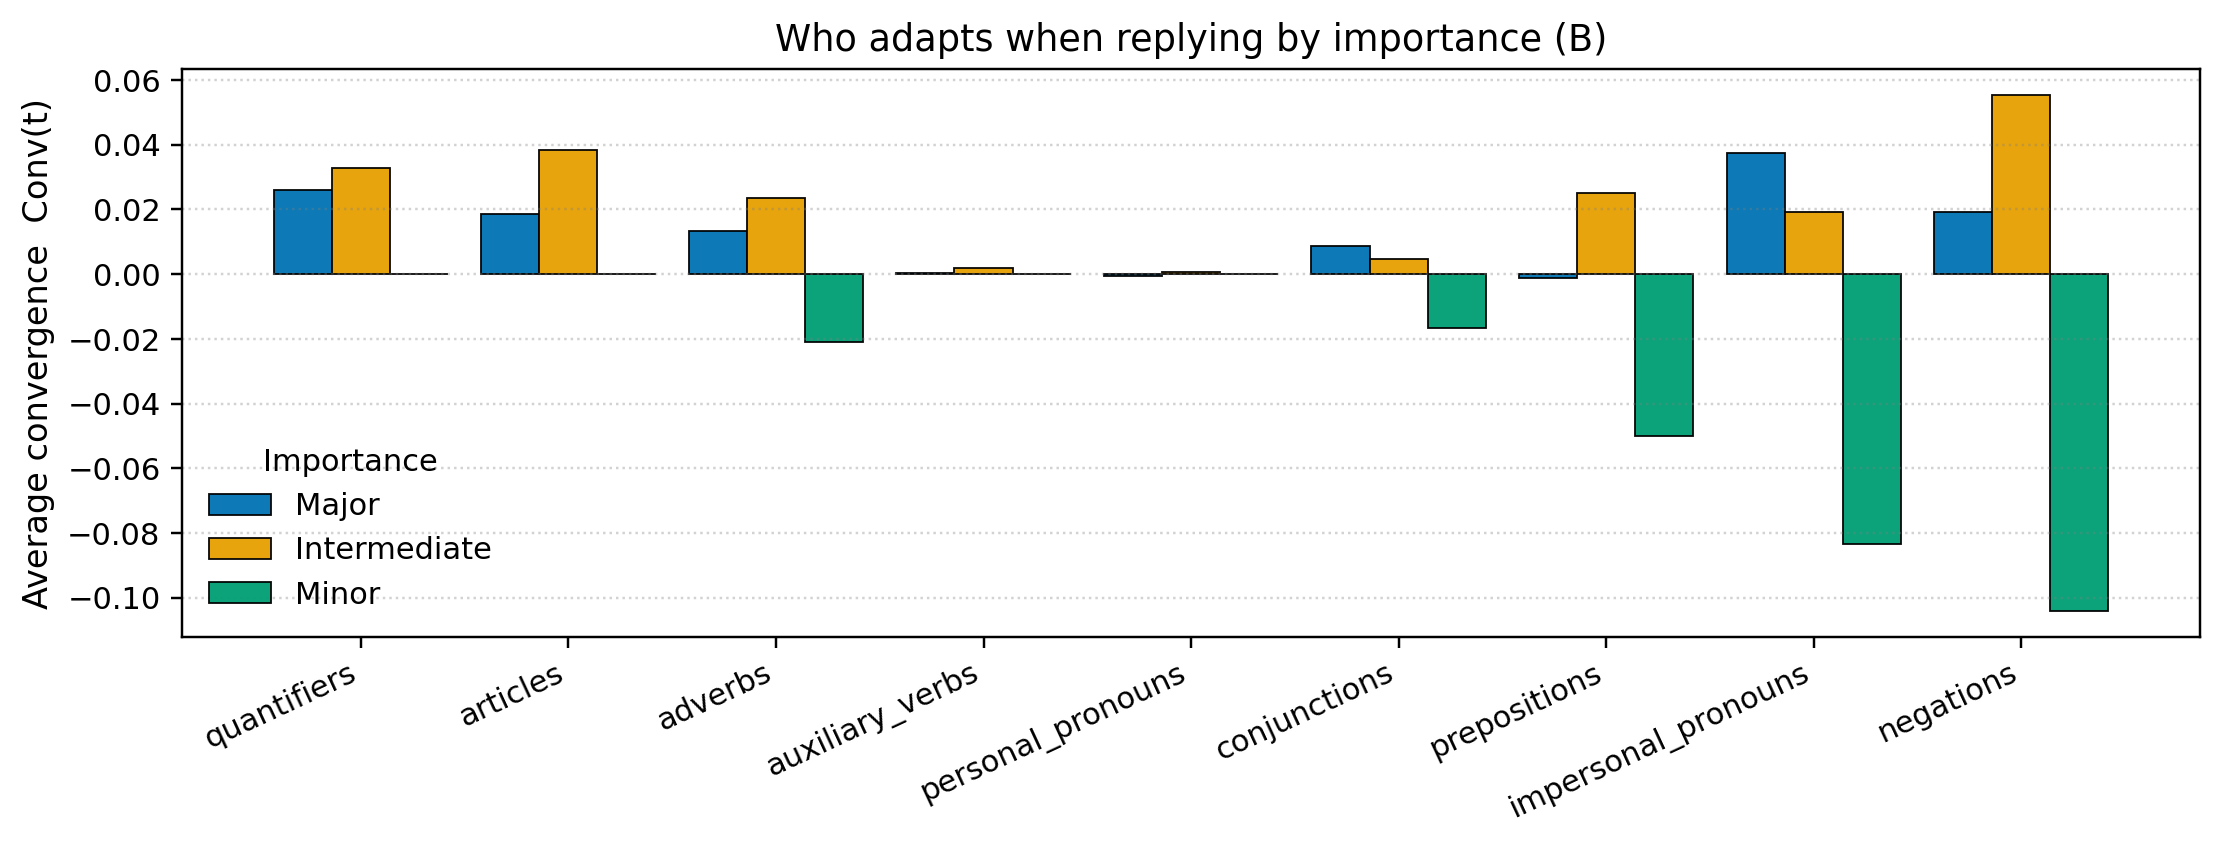

The table this chart was drawn from, first rows:
family, major, intermediate, minor
quantifiers, 0.02605, 0.03295, 0.0
articles, 0.0187, 0.03838, 0.0
adverbs, 0.01327, 0.02368, -0.02083
auxiliary_verbs, 0.0002117, 0.001836, 0.0
personal_pronouns, -0.0004741, 0.0006604, 0.0
conjunctions, 0.008603, 0.004627, -0.01667
prepositions, -0.001219, 0.02501, -0.05
impersonal_pronouns, 0.03759, 0.01911, -0.08333
negations, 0.01922, 0.05538, -0.1042
